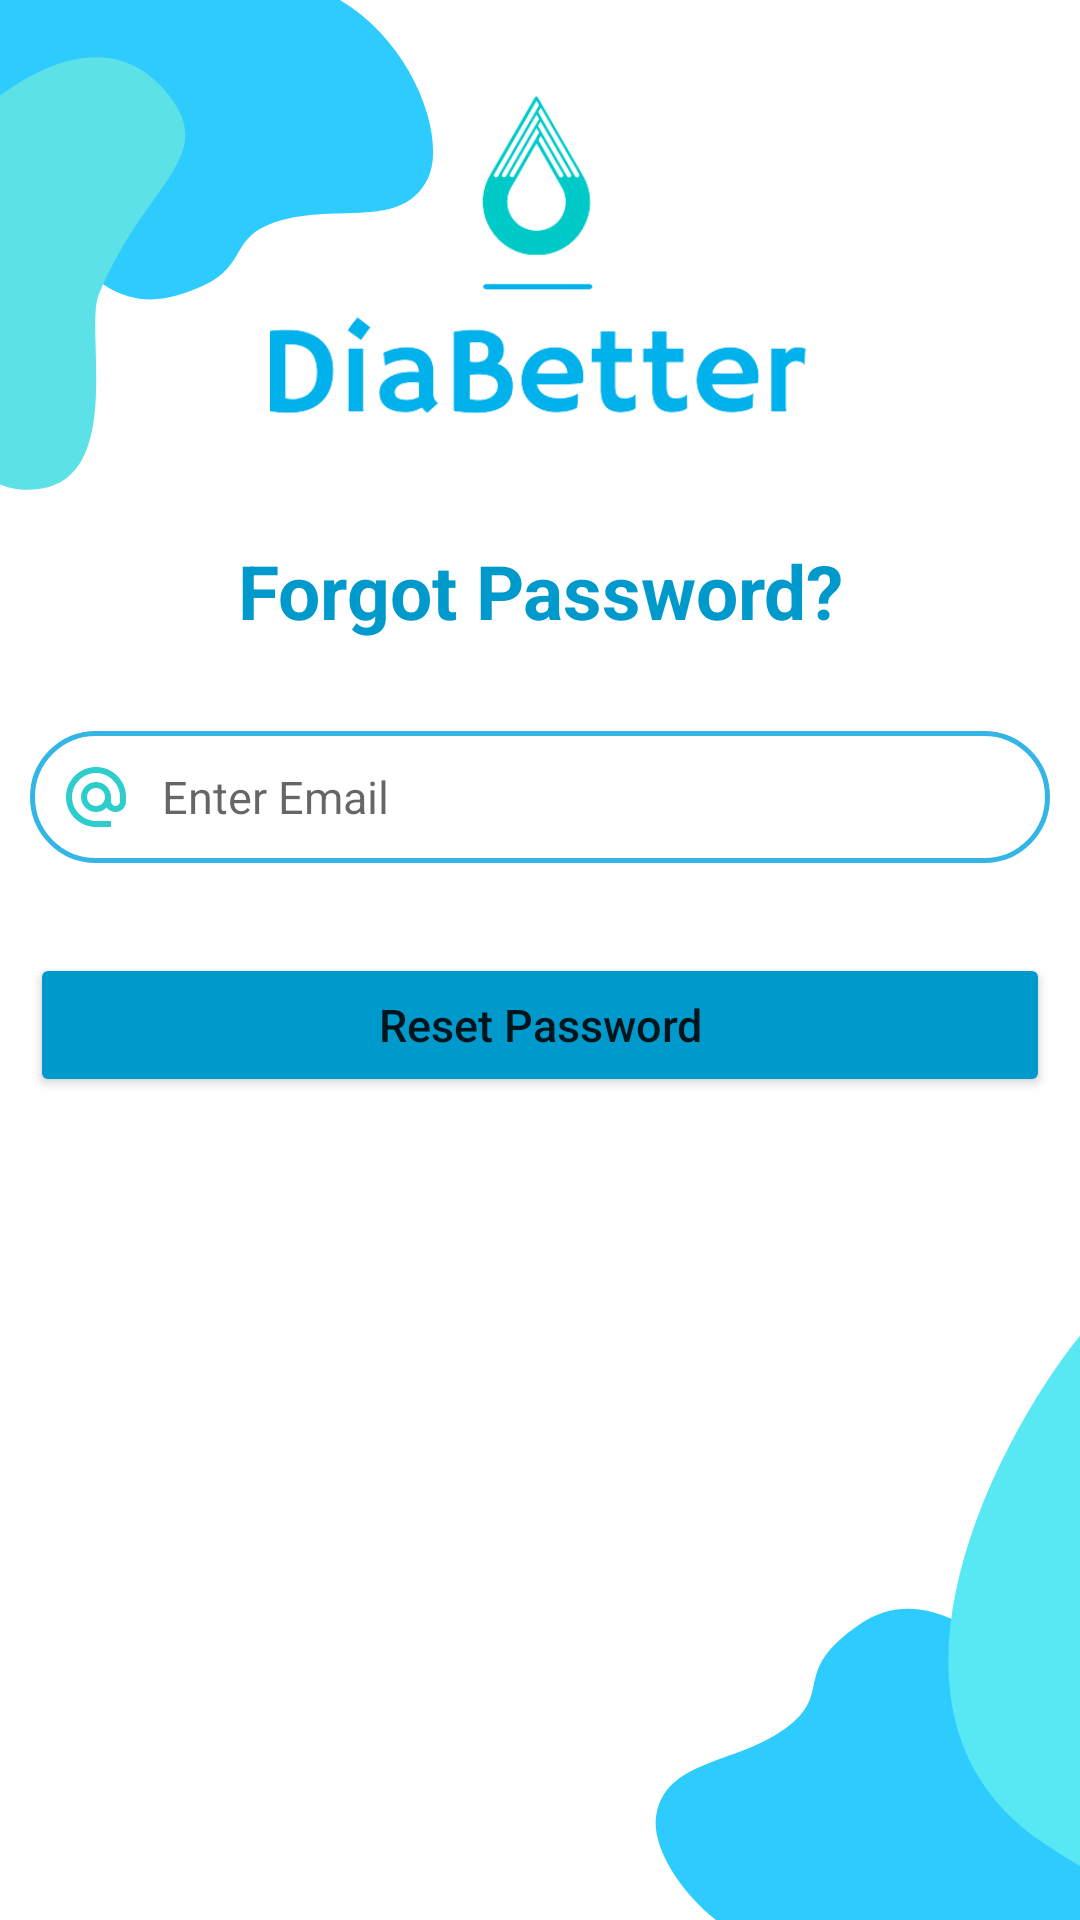

Reconstruct the res/layout file that produces this screen, plus the resources it refers to.
<!-- AndroidManifest.xml: application theme Theme.DiabetesManagementApplication -->
<!-- res/layout/activity_reset_password.xml -->
<?xml version="1.0" encoding="utf-8"?>
<RelativeLayout xmlns:android="http://schemas.android.com/apk/res/android"
    xmlns:app="http://schemas.android.com/apk/res-auto"
    xmlns:tools="http://schemas.android.com/tools"
    android:layout_width="match_parent"
    android:layout_height="match_parent"
    android:background="@drawable/background"
    android:padding="10dp"
    android:fontFamily="Calibri"
    tools:context=".ResetPassword">

    <ImageView
        android:id="@+id/imageView"
        android:layout_width="match_parent"
        android:layout_height="150dp"
        android:scaleType="centerCrop"
        android:padding="80dp"
        android:src="@drawable/logo_small" />
    <TextView
        android:id="@+id/textViewReset"
        android:layout_width="match_parent"
        android:layout_height="wrap_content"
        android:layout_marginTop="20dp"
        android:text="Forgot Password?"
        android:textSize="25dp"
        android:textColor="@android:color/holo_blue_dark"
        android:textStyle="bold"
        android:textAlignment="center"
        android:layout_below="@+id/imageView"
        />

    <EditText
        android:id="@+id/resetEmail"
        android:layout_width="match_parent"
        android:layout_height="wrap_content"
        android:hint="Enter Email"
        android:inputType="textEmailAddress"
        android:layout_marginTop="30dp"
        android:layout_below="@id/textViewReset"
        android:background="@drawable/input_bg"
        android:drawableLeft="@drawable/ic_alt_email"
        android:drawablePadding="10dp"
        android:paddingLeft="10dp"
        android:paddingTop="10dp"
        android:paddingRight="10dp"
        android:paddingBottom="10dp"
        android:singleLine="true"
        android:textSize="15dp"/>


    <Button
        android:id="@+id/btnResetMyPassword"
        android:layout_width="match_parent"
        android:layout_height="wrap_content"
        android:layout_below="@id/resetEmail"
        android:layout_marginTop="30dp"
        android:backgroundTint="@android:color/holo_blue_dark"
        android:text="Reset Password"
        android:textAllCaps="false"
        android:textSize="15sp"
        app:cornerRadius="45dp" />



</RelativeLayout>
<!-- resources referenced by this layout -->
<resources>
  <!-- drawable background: png bitmap (drawable, 29026 bytes) -->
  <!-- drawable ic_alt_email (drawable) -->
  <vector android:height="24dp" android:tint="#2ECDCD"
      android:viewportHeight="24"
      android:viewportWidth="24"
      android:width="24dp"
      xmlns:android="http://schemas.android.com/apk/res/android">
      <path android:fillColor="@android:color/white" android:pathData="M12,2C6.48,2 2,6.48 2,12s4.48,10 10,10h5v-2h-5c-4.34,0 -8,-3.66 -8,-8s3.66,-8 8,-8 8,3.66 8,8v1.43c0,0.79 -0.71,1.57 -1.5,1.57s-1.5,-0.78 -1.5,-1.57L17,12c0,-2.76 -2.24,-5 -5,-5s-5,2.24 -5,5 2.24,5 5,5c1.38,0 2.64,-0.56 3.54,-1.47 0.65,0.89 1.77,1.47 2.96,1.47 1.97,0 3.5,-1.6 3.5,-3.57L22,12c0,-5.52 -4.48,-10 -10,-10zM12,15c-1.66,0 -3,-1.34 -3,-3s1.34,-3 3,-3 3,1.34 3,3 -1.34,3 -3,3z"/>
  </vector>
  <!-- drawable input_bg (drawable) -->
  <?xml version="1.0" encoding="utf-8"?>
  <shape xmlns:android="http://schemas.android.com/apk/res/android">
  
      <stroke android:color="@android:color/holo_blue_light" android:width="1.5dp"/>
      <corners android:radius="70dp"/>
  
  </shape>
  <!-- drawable logo_small: png bitmap (drawable, 19124 bytes) -->
  <style name="Theme.DiabetesManagementApplication" parent="Theme.MaterialComponents.DayNight.NoActionBar">
          
          <item name="colorPrimary">@color/purple_500</item>
          <item name="colorPrimaryVariant">@color/purple_700</item>
          <item name="colorOnPrimary">@color/white</item>
          
          <item name="colorSecondary">@color/teal_200</item>
          <item name="colorSecondaryVariant">@color/teal_700</item>
          <item name="colorOnSecondary">@color/black</item>
          
          <item name="android:statusBarColor" tools:targetApi="l">?attr/colorPrimaryVariant</item>
          
      </style>
  <color id="colorPrimary" name="purple_500">#2eb7ed</color>
  <color name="purple_700">#FF03dac5</color>
  <color name="white">#FFFFFFFF</color>
  <color name="teal_200">#FF03DAC5</color>
  <color name="teal_700">#FF018786</color>
  <color name="black">#FF000000</color>
</resources>
